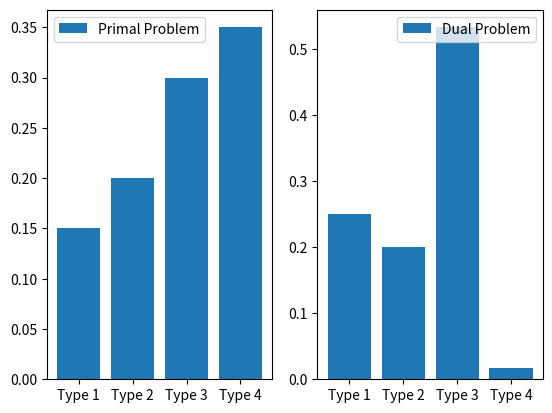

This chart was generated by the following Python code:
import numpy as np
from scipy.optimize import linprog
import time
import matplotlib.pyplot as plt  # maybe not today
import seaborn as sns  #

def objectiveFunctionPlot():
    x = np.array(["Type 1", "Type 2", "Type 3", "Type 4"])
    fig, (ax1, ax2) = plt.subplots(1, 2)
    objectiveFunction = np.array([7, 4, 6, 8])
    optimalPercentagePerTypePrimal = np.array([0.15, 0.2, 0.3, 0.35])
    optimalPercentagePerTypeDual = np.array([0.25, 0.2, 0.5333, 0.01666])
    ax1.bar(x, optimalPercentagePerTypePrimal, label="Primal Problem")
    ax1.legend()
    ax2.bar(x, optimalPercentagePerTypeDual, label="Dual Problem")
    ax2.legend()
    plt.show()


def MixingProblemPrimal():
    start_time = time.time()
    c = np.array([7, 4, 6, 8])
    A_ub = np.array([[-20, -15, -5, -30], [-10, 0, -20, -5], [10, 0, 20, 5], [40, 65, 35, 40]])
    b_ub = np.array([-18, -8, 13, 50])
    A_eq = np.array([(1, 1, 1, 1)])
    b_eq = np.array([1])
    x1_bounds = (0.1, 0.25)
    x2_bounds = (0, 0.2)
    x3_bounds = (0.3, 1)
    x4_bounds = (0, 1)

    res = linprog(c, A_eq=A_eq, b_eq=b_eq, A_ub=A_ub, b_ub=b_ub, bounds=[x1_bounds, x2_bounds, x3_bounds, x4_bounds], method="revised simplex")
    # returns 6.45 as cost for new flour
    return res, print(res), print("---%s s Runtime Primal Problem ---" % (time.time() - start_time))


def MixingProblemDual():
    start_time = time.time()
    c = -np.array([-18, -8, 13, 50])
    A_ub = np.array([[-20, -15, -5, -30], [-10, 0, -20, -5], [10, 0, 20, 5], [40, 65, 35, 40]])
    A_transposed = np.transpose(A_ub)
    b_ub = np.array([7, 4, 6, 8])
    A_eq = np.array([(1, 1, 1, 1)])
    b_eq = np.array([1])
    x1_bounds = (0.1, 0.25)
    x2_bounds = (0, 0.2)
    x3_bounds = (0.3, 1)
    x4_bounds = (0, 1)
    res = linprog(c, A_eq=A_eq, b_eq=b_eq, A_ub=A_transposed, b_ub=b_ub,
                  bounds=[x1_bounds, x2_bounds, x3_bounds, x4_bounds], method="revised simplex")
    #returns cost of flour 5.585 (if x results are reevaluated with the price)
    return res, print(res), print("---%s s Runtime Dual Problem ---" % (time.time() - start_time))


if __name__ == '__main__':
    MixingProblemPrimal()
    MixingProblemDual()
    objectiveFunctionPlot()
